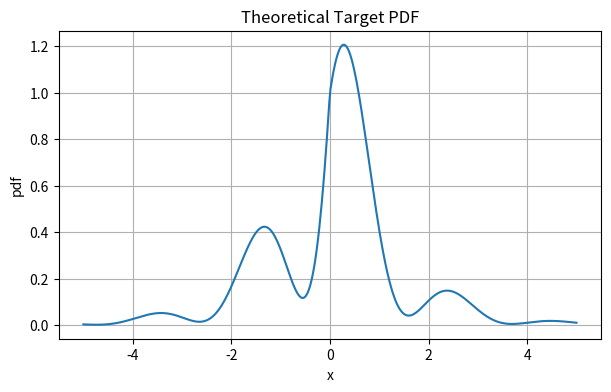
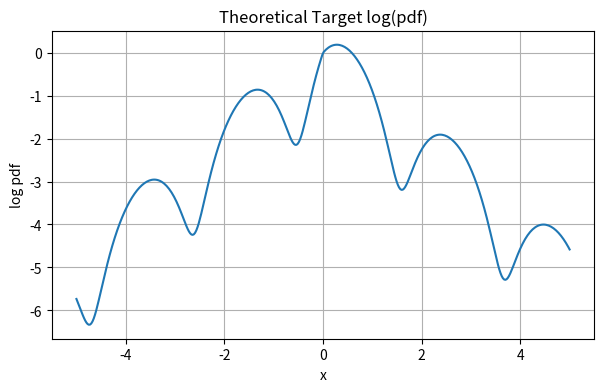
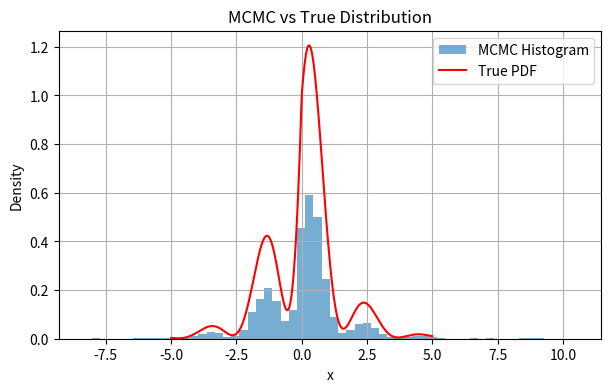
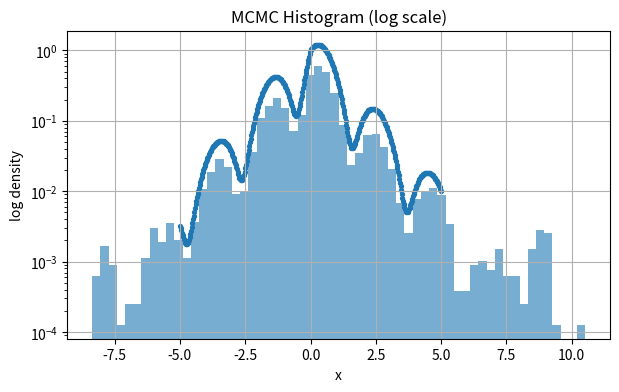
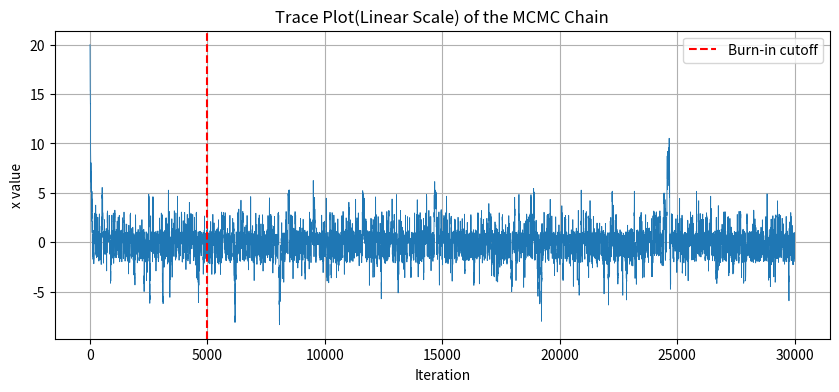

Generate these figures, in order, with matplotlib: (Note: this script raises an exception after producing the figures.)
import numpy as np
import math
import matplotlib.pyplot as plt


# ------------------------------------------------------
#                  PARAMETERS (User Editable)
# ------------------------------------------------------
SEED = 123
N_SAMPLES = 30000       # total iterations
BURN_IN = 5000          # burn-in
SIGMA_PROPOSAL = 1.0    # proposal Normal(0, sigma^2)
X0 = 20                 # start far from target to show convergence


# ------------------------------------------------------
#          1. Linear Congruential Generator (LCG)
# ------------------------------------------------------
def lcg(seed):
    """
    Simple LCG using Park-Miller values.
    Each call updates seed and returns a U(0,1) random number.
    """
    a = 16807
    m = 2**31 - 1
    seed = (a * seed) % m
    return seed, seed / m


# ------------------------------------------------------
#          2. Box-Muller to generate N(0, sigma^2)
# ------------------------------------------------------
def box_muller(seed, sigma=1.0):
    """
    Given an LCG seed, return:
    - updated seed
    - one Normal(0, sigma^2) random variable
    """
    seed, u1 = lcg(seed)
    seed, u2 = lcg(seed)

    # Avoid log(0)
    if u1 <= 0:
        u1 = 1e-12

    z = math.sqrt(-2 * math.log(u1)) * math.cos(2 * math.pi * u2)
    return seed, sigma * z

# ------------------------------------------------------
#         3. TARGET DISTRIBUTION (N(0,1) here)
# ------------------------------------------------------
def target_pdf(x):
    """
    Standard normal pdf. Easy to replace with your own target.
    """
    return math.e**(-np.abs(x))*(1 + 0.8*math.sin(3*x))


# ------------------------------------------------------
#         4. Metropolis–Hastings MCMC
# ------------------------------------------------------
def mcmc(seed, n_samples, burn_in, sigma_prop, x0):
    samples = np.zeros(n_samples)
    x = x0
    accepted = 0

    for i in range(n_samples):
        # Generate proposal: x_new = x_old + Normal(0, sigma_prop^2)
        seed, noise = box_muller(seed, sigma=sigma_prop)
        proposal = x + noise

        # Compute acceptance ratio alpha
        t_old = target_pdf(x)
        t_new = target_pdf(proposal)

        # Avoid division by zero
        if t_old == 0:
            alpha = 1 if t_new > 0 else 0
        else:
            alpha = t_new / t_old

        # Draw U(0,1) from LCG
        seed, u = lcg(seed)

        # Accept or reject
        if u < min(1, alpha):
            x = proposal
            accepted += 1

        samples[i] = x

    acc_rate = accepted / n_samples
    return samples, acc_rate

# ------------------------------------------------------
#                  RUN MCMC
# ------------------------------------------------------
samples, acc_rate = mcmc(SEED, N_SAMPLES, BURN_IN, SIGMA_PROPOSAL, X0)
post_samples = samples[BURN_IN:] # Applying burn in here 

print("Acceptance Rate =", acc_rate)
print("Post burn-in mean =", np.mean(post_samples))
print("Post burn-in std  =", np.std(post_samples))


# ------------------------------------------------------
#                  5. PLOTS
# ------------------------------------------------------
xs = np.linspace(-5, 5, 400)
pdf_vals = np.array([target_pdf(x) for x in xs])

# (i) Theoretical target (linear scale)
plt.figure(figsize=(7,4))
plt.plot(xs, pdf_vals)
plt.title("Theoretical Target PDF")
plt.xlabel("x")
plt.ylabel("pdf")
plt.grid()
plt.show()

# (i-b) Theoretical target (log scale)
plt.figure(figsize=(7,4))
plt.plot(xs, np.log(pdf_vals))
plt.title("Theoretical Target log(pdf)")
plt.xlabel("x")
plt.ylabel("log pdf")
plt.grid()
plt.show()

# (ii) MCMC histogram (linear)
plt.figure(figsize=(7,4))
plt.hist(post_samples, bins=60, density=True, alpha=0.6, label="MCMC Histogram")
plt.plot(xs, pdf_vals, 'r-', label="True PDF")
plt.title("MCMC vs True Distribution")
plt.xlabel("x")
plt.ylabel("Density")
plt.legend()
plt.grid()
plt.show()

# (ii-b) MCMC histogram (log scale)
plt.figure(figsize=(7,4))
plt.hist(post_samples, bins=60, density=True, alpha=0.6, log=True)
plt.scatter(xs, pdf_vals, s=8)
plt.title("MCMC Histogram (log scale)")
plt.xlabel("x")
plt.ylabel("log density")
plt.grid()
plt.show()

# (iii) Trace plot(linear scale)
plt.figure(figsize=(10,4))
plt.plot(samples, linewidth=0.6)
plt.axvline(BURN_IN, color='red', linestyle='--', label="Burn-in cutoff")
plt.title("Trace Plot(Linear Scale) of the MCMC Chain")
plt.xlabel("Iteration")
plt.ylabel("x value")
plt.legend()
plt.grid()
plt.show()


# ------------------------------------------------------
#         6. DIAGNOSTICS: ACF & ESS
# ------------------------------------------------------
from basic_operations import mean

def compute_acf(samples, K_max):
    """
    Implements ACF Pseudocode.
    Input: samples[] (post burn-in), K_max (lag limit)
    """
    M = len(samples)
    mean_x = mean(samples)
    rho = np.zeros(K_max + 1)
    
    # Pre-compute the denominator (variance * M essentially)
    # Pseudocode: sum( (samples[t] - mean_x)^2 )
    denominator = sum((samples - mean_x)**2)
    
    # Calculate rho for each lag k
    for k in range(K_max + 1):
        # Numerator computation
        # Pseudocode: sum( (samples[t] - mean_x) * (samples[t+k] - mean_x) )
        # We use numpy slicing to implement the 'for t' loop efficiently:
        # samples[:M-k] corresponds to samples[t]
        # samples[k:]   corresponds to samples[t+k]
        
        term1 = samples[:M-k] - mean_x
        term2 = samples[k:]   - mean_x
        numerator = sum(term1 * term2)
        
        rho[k] = numerator / denominator
        
    return rho

def compute_ess(rho, M):
    """
    Implements ESS Pseudocode.
    Input: rho (ACF array), M (number of samples)
    """
    # Pseudocode: tau_int = 1
    tau_int = 1.0
    
    # Pseudocode: for k from 1 to K_cutoff
    # We use the full length of the calculated rho as K_cutoff here.
    # Note: In practice, one often stops summing when rho becomes negative 
    # or noisy, but we will strictly follow the provided loop structure.
    K_cutoff = len(rho) - 1
    
    for k in range(1, K_cutoff + 1):
        tau_int += 2 * rho[k]
        
    # Pseudocode: ESS = M / tau_int
    ess = M / tau_int
    
    # Pseudocode: ESS_ratio = ESS / M
    ess_ratio = ess / M
    
    return ess, ess_ratio, tau_int

# --- CONFIGURATION FOR ACF ---
# Choose K_max so ACF visibly decays (e.g., 200-300 lags)
K_MAX = 200 

# --- EXECUTION ---
rho_values = compute_acf(post_samples, K_MAX)
ess_val, ess_r, tau_val = compute_ess(rho_values, len(post_samples))

# --- OUTPUT RESULTS ---
print("-" * 30)
print(f"Diagnostics (K_max={K_MAX})")
print("-" * 30)
print(f"Integrated Autocorrelation Time (tau_int): {tau_val:.4f}")
print(f"Effective Sample Size (ESS): {ess_val:.4f}")
print(f"ESS Ratio (ESS/N): {ess_r:.4f}")

# --- PLOTTING ACF (Matching the style of your screenshot) ---
plt.figure(figsize=(10, 5))

# Plot 1: Linear Scale (First 200 lags)
plt.subplot(1, 2, 1)
plt.plot(range(len(rho_values)), rho_values, '.-', linewidth=1, markersize=3)
plt.axhline(0, color='black', linewidth=0.5, alpha=0.5)
plt.title("Autocorrelation Function")
plt.xlabel("Lag k")
plt.ylabel("rho(k)")
plt.grid(True, which='both', linestyle='--', linewidth=0.5)

# Plot 2: Log Scale (Optional, helps visualize decay rate)
plt.subplot(1, 2, 2)
# We only plot positive rho for log scale to avoid errors
positive_indices = rho_values > 0
plt.plot(np.arange(len(rho_values))[positive_indices], 
         rho_values[positive_indices], '.-', linewidth=1, markersize=3)
plt.yscale('log')
plt.title("Autocorrelation Function (Log Scale)")
plt.xlabel("Lag k")
plt.ylabel("rho(k)")
plt.grid(True, which='both', linestyle='--', linewidth=0.5)

plt.tight_layout()
plt.show()

compute_acf(np.array([3,7,5,6,2]), 2)

